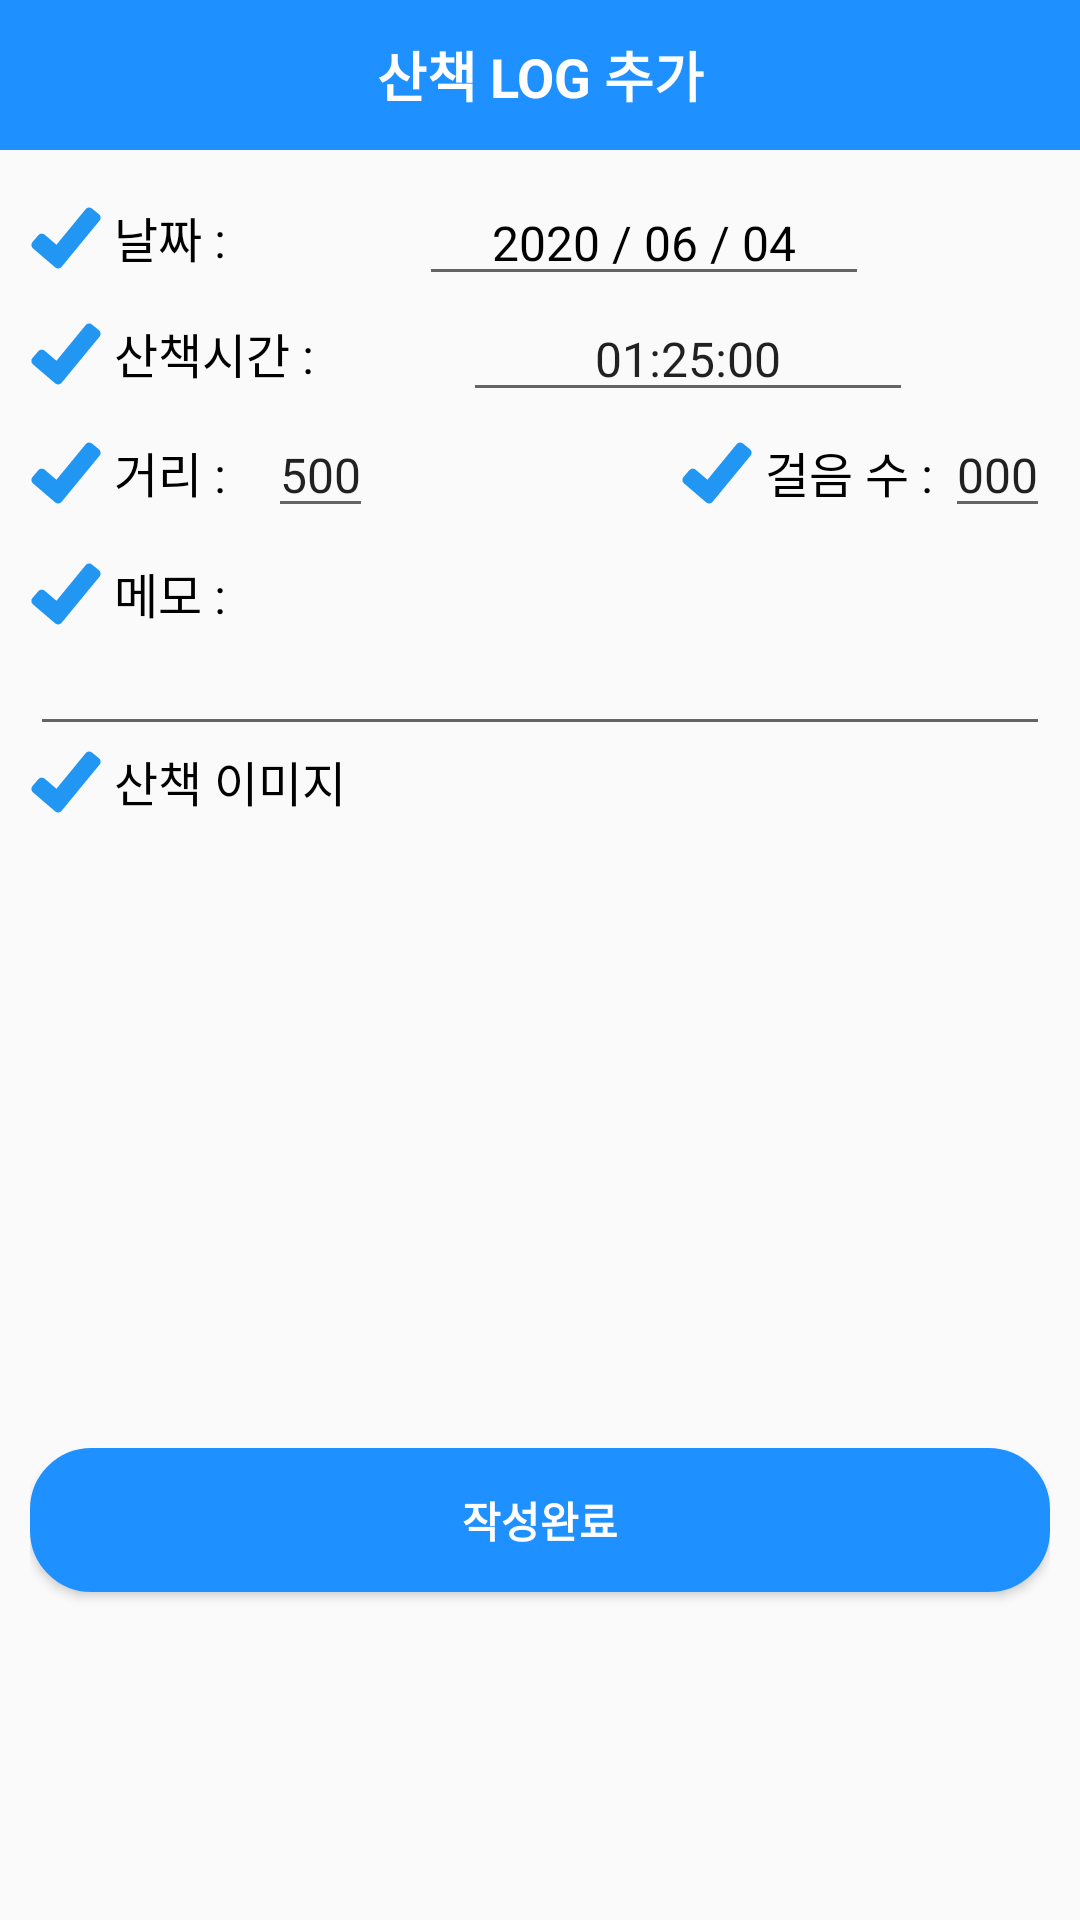

Here is an Android app screen rendered from its layout file. Give the layout XML and the strings, colors and styles it references.
<!-- AndroidManifest.xml: application theme AppTheme -->
<!-- res/layout/dailog_walk_diary.xml -->
<?xml version="1.0" encoding="utf-8"?>
<LinearLayout xmlns:android="http://schemas.android.com/apk/res/android"
    xmlns:tools="http://schemas.android.com/tools"
    android:layout_width="match_parent"
    android:layout_height="match_parent"
    android:layout_marginLeft="20dp"
    android:layout_marginRight="20dp"
    android:orientation="vertical">

    <TextView
        android:id="@+id/title_walklog"
        android:layout_width="match_parent"
        android:layout_height="50dp"
        android:text="산책 LOG 추가"
        android:textStyle="bold"
        android:background="@color/brightBlue"
        android:textColor="@color/white"
        android:textSize="18sp"
        android:gravity="center"/>

    <ScrollView
        android:layout_width="match_parent"
        android:layout_height="wrap_content">

        <LinearLayout
            android:layout_width="match_parent"
            android:layout_height="wrap_content"
            android:orientation="vertical"
            android:layout_margin="10dp">

            <LinearLayout
                android:layout_width="match_parent"
                android:layout_height="wrap_content"
                android:orientation="horizontal"
                android:gravity="center_vertical">

                <TextView
                    android:id="@+id/subheading_walk_date"
                    android:layout_width="wrap_content"
                    android:layout_height="wrap_content"
                    android:text=" 날짜 : "
                    android:drawableLeft="@drawable/ic_check_blue"
                    android:textColor="@color/black"
                    android:textSize="16sp" />

                <View
                    android:layout_width="0dp"
                    android:layout_height="0dp"
                    android:layout_weight="1" />

                <EditText

                    android:id="@+id/insert_walk_date"
                    android:layout_width="150dp"
                    android:layout_height="wrap_content"
                    android:gravity="center"
                    android:textColor="@color/black"
                    android:text="2020 / 06 / 04"
                    android:textSize="16sp" />

                <View
                    android:layout_width="0dp"
                    android:layout_height="0dp"
                    android:layout_weight="1" />

            </LinearLayout>

            <LinearLayout
                android:layout_width="match_parent"
                android:layout_height="wrap_content"
                android:orientation="horizontal"
                android:gravity="center_vertical">

                <TextView
                    android:id="@+id/subheading_walk_time"
                    android:layout_width="wrap_content"
                    android:layout_height="wrap_content"
                    android:text=" 산책시간 : "
                    android:drawableLeft="@drawable/ic_check_blue"
                    android:textColor="@color/black"
                    android:textSize="16sp" />

                <View
                    android:layout_width="0dp"
                    android:layout_height="0dp"
                    android:layout_weight="1" />

                <EditText
                    android:id="@+id/insert_walk_time"
                    android:layout_width="150dp"
                    android:layout_height="wrap_content"
                    android:gravity="center"
                    android:textSize="16sp"
                    android:text="01:25:00" />

                <View
                    android:layout_width="0dp"
                    android:layout_height="0dp"
                    android:layout_weight="1" />

            </LinearLayout>

            <LinearLayout
                android:layout_width="match_parent"
                android:layout_height="wrap_content"
                android:orientation="horizontal" >

                <TextView
                    android:id="@+id/subheading_walk_meter"
                    android:layout_width="wrap_content"
                    android:layout_height="wrap_content"
                    android:text=" 거리 : "
                    android:drawableLeft="@drawable/ic_check_blue"
                    android:textColor="@color/black"
                    android:textSize="16sp" />

                <EditText
                    android:layout_marginLeft="10dp"
                    android:id="@+id/insert_walk_meter"
                    android:layout_width="wrap_content"
                    android:layout_height="wrap_content"
                    android:gravity="center"
                    android:text="500"
                    android:textSize="16sp" />

                <View
                    android:layout_width="0dp"
                    android:layout_height="0dp"
                    android:layout_weight="1" />

                <TextView
                    android:id="@+id/title_step_count"
                    android:layout_width="wrap_content"
                    android:layout_height="wrap_content"
                    android:text=" 걸음 수 : "
                    android:drawableLeft="@drawable/ic_check_blue"
                    android:textColor="@color/black"
                    android:textSize="16sp" />

                <EditText
                    android:id="@+id/insert_walk_step"
                    android:layout_width="wrap_content"
                    android:layout_height="wrap_content"
                    android:gravity="center"
                    android:textSize="16sp"
                    android:text="000" />



            </LinearLayout>

            <TextView
                android:id="@+id/subheading_walk_memo"
                android:layout_width="wrap_content"
                android:layout_height="wrap_content"
                android:layout_below="@id/title_step_count"
                android:layout_marginTop="10dp"
                android:drawableLeft="@drawable/ic_check_blue"
                android:text=" 메모 :"
                android:textColor="@color/black"
                android:textSize="16sp" />

            <EditText
                android:id="@+id/insert_walk_memo"
                android:layout_width="match_parent"
                android:layout_height="wrap_content"
                android:gravity="center"
                android:textSize="16sp"
                android:textColor="@color/black"
                tools:text="메모 입력" />

            <TextView
                android:id="@+id/subheading_image"
                android:layout_width="match_parent"
                android:layout_height="wrap_content"
                android:text=" 산책 이미지"
                android:drawableLeft="@drawable/ic_check_blue"
                android:textColor="@color/black"
                android:textSize="16sp" />

            <ImageView
                android:layout_gravity="center"
                android:id="@+id/walklog_photo"
                android:layout_width="150dp"
                android:layout_height="200dp"
                android:layout_marginTop="0dp"
                android:src="@drawable/doggy" />

            <Button
                android:layout_marginVertical="10dp"
                android:id="@+id/btn_walk_dialog"
                android:layout_width="match_parent"
                android:layout_height="wrap_content"
                android:background="@drawable/blue_round"
                android:textColor="@color/white"
                android:textStyle="bold"
                android:text="작성완료" />


        </LinearLayout>


    </ScrollView>


</LinearLayout>
<!-- resources referenced by this layout -->
<resources>
  <color name="black">#000000</color>
  <color name="brightBlue">#1E90FF</color>
  <color name="white">#ffffff</color>
  <!-- drawable blue_round (drawable) -->
  <?xml version="1.0" encoding="utf-8"?>
  <shape xmlns:android="http://schemas.android.com/apk/res/android"
      android:shape="rectangle">
      <solid android:color="@color/brightBlue" />
      <corners
          android:bottomLeftRadius="20dp"
          android:bottomRightRadius="20dp"
          android:topLeftRadius="20dp"
          android:topRightRadius="20dp" />
      <stroke
          android:width="1dp"
          android:color="@color/brightBlue" />
  </shape>
  <!-- drawable ic_check_blue (drawable) -->
  <vector android:height="24dp" android:viewportHeight="24"
      android:viewportWidth="24" android:width="24dp" xmlns:android="http://schemas.android.com/apk/res/android">
      <path android:fillColor="#2196f3" android:pathData="m23.526,5.101c-0.04,-0.399 -0.231,-0.759 -0.541,-1.014l-2.318,-1.904c-0.639,-0.524 -1.585,-0.432 -2.111,0.207l-9.745,11.86 -3.916,-3.355c-0.628,-0.536 -1.576,-0.465 -2.115,0.163l-1.952,2.278c-0.261,0.304 -0.388,0.691 -0.357,1.091s0.215,0.764 0.52,1.024l7.403,6.346c0.275,0.235 0.616,0.361 0.974,0.361 0.044,0 0.089,-0.002 0.134,-0.006 0.405,-0.036 0.77,-0.229 1.028,-0.542l12.662,-15.411c0.255,-0.309 0.373,-0.7 0.334,-1.098z"/>
  </vector>
  <style name="AppTheme" parent="Theme.AppCompat.Light.NoActionBar">
          
  
  
  
          
          <item name="colorPrimary">#1E90FF</item>
          <item name="colorPrimaryDark">#1E90FF</item>
  
          <item name="colorAccent">@color/colorAccent</item>
          <item name="android:itemBackground">@android:color/black</item>
          <item name="android:itemTextAppearance">@style/myCustomMenuTextAppearance</item>
  
          <item name="android:actionMenuTextColor">#FFFFFF</item>
          
          <item name="actionMenuTextColor">#FFFFFF</item>
      </style>
  <color name="colorAccent">#03DAC5</color>
  <style name="myCustomMenuTextAppearance" parent="@android:style/TextAppearance.Widget.IconMenu.Item">
          <item name="android:textColor">@android:color/white</item>
      </style>
</resources>
